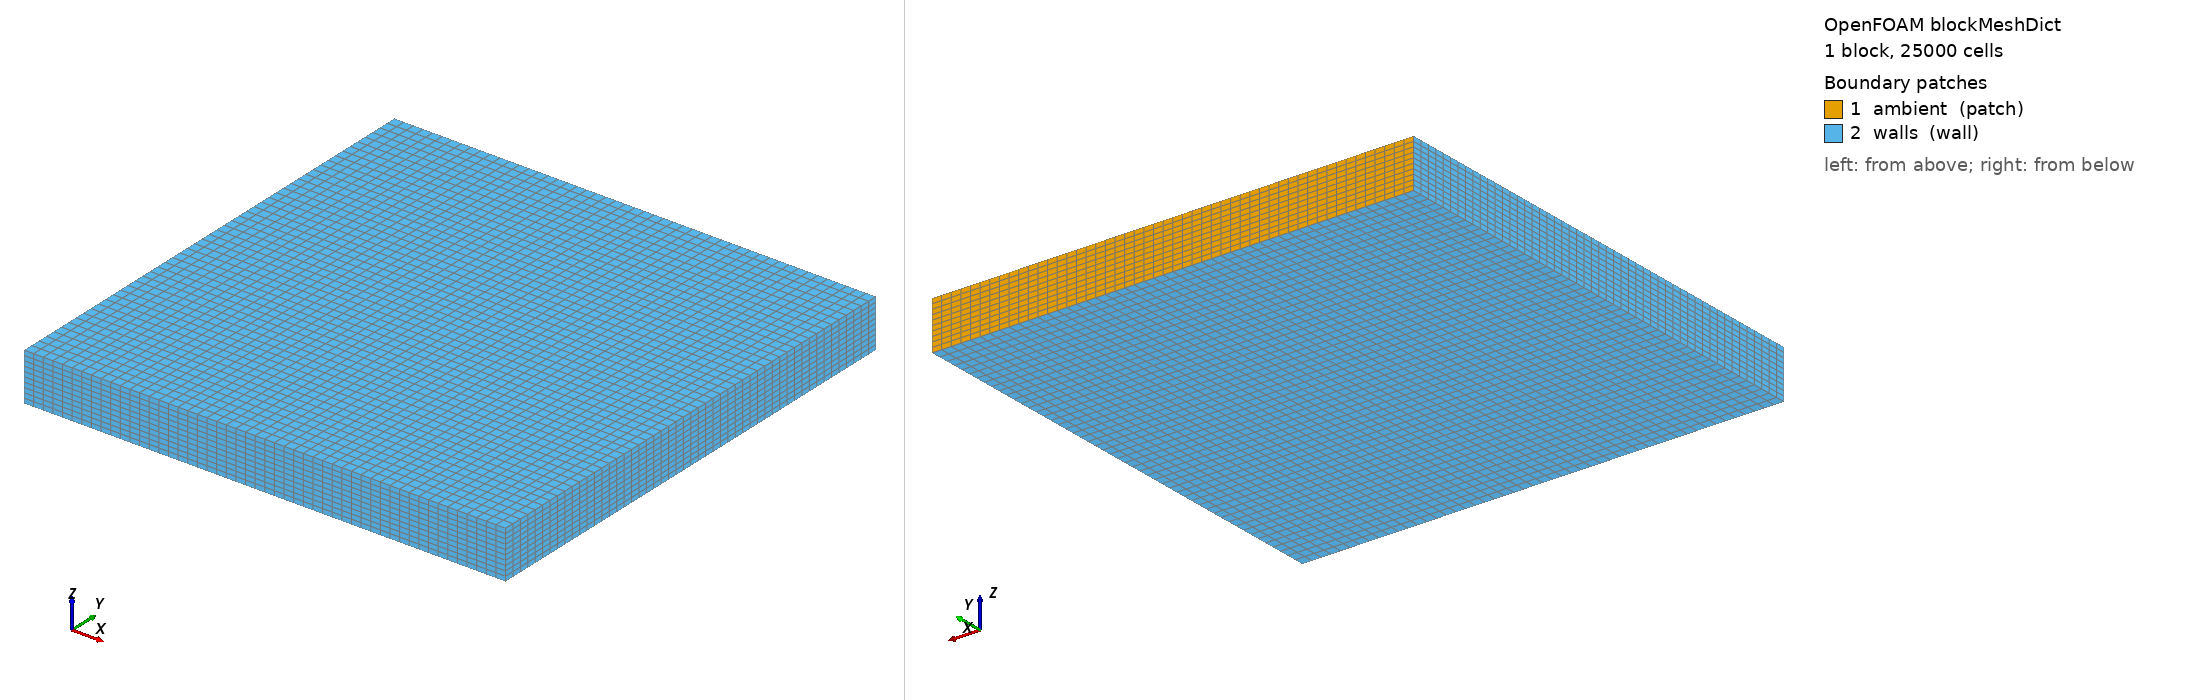

OpenFOAM case: the mesh blockMesh builds from blockMeshDict, 1 block(s), 25000 cells. Boundary patches (legend numbers): 1 ambient (patch), 2 walls (wall). Left view from above one corner, right view from below the opposite corner. Boundary conditions: 4 field file(s) under 0/; 2 of 2 drawn patches have an entry in a shipped field file.

=== system/blockMeshDict ===
/*--------------------------------*- C++ -*----------------------------------*\
| =========                 |                                                 |
| \\      /  F ield         | OpenFOAM: The Open Source CFD Toolbox           |
|  \\    /   O peration     | Version:  v2312                                 |
|   \\  /    A nd           | Website:  www.openfoam.com                      |
|    \\/     M anipulation  |                                                 |
\*---------------------------------------------------------------------------*/
FoamFile
{
    version     2.0;
    format      ascii;
    class       dictionary;
    object      blockMeshDict;
}
// * * * * * * * * * * * * * * * * * * * * * * * * * * * * * * * * * * * * * //

scale   1;

dx 50;
dy 50;
dz 10;

x 1;
y 1;
z 0.1;

vertices
(
    (0 0 0)
    ($x 0 0)
    ($x $y 0)
    (0 $y 0)
    (0 0 $z)
    ($x 0 $z)
    ($x $y $z)
    (0 $y $z)
);

blocks
(
    hex (0 1 2 3 4 5 6 7) ($dx $dy $dz) simpleGrading (1 1 1)
);

edges
(
);

boundary
(
    ambient
    {
        type patch;
        faces
        (
            (3 7 6 2)
        );
    }
    walls
    {
        type wall;
        faces
        (
            (0 4 7 3)
            (2 6 5 1)
            (1 5 4 0)
            (0 3 2 1)
            (4 5 6 7)
        );
    }
);


// ************************************************************************* //


=== system/controlDict ===
/*--------------------------------*- C++ -*----------------------------------*\
| =========                 |                                                 |
| \\      /  F ield         | OpenFOAM: The Open Source CFD Toolbox           |
|  \\    /   O peration     | Version:  v2312                                 |
|   \\  /    A nd           | Website:  www.openfoam.com                      |
|    \\/     M anipulation  |                                                 |
\*---------------------------------------------------------------------------*/
FoamFile
{
    version     2.0;
    format      ascii;
    class       dictionary;
    object      controlDict;
}
// * * * * * * * * * * * * * * * * * * * * * * * * * * * * * * * * * * * * * //

application     bouncingBall;

startFrom       startTime;

startTime       0;

stopAt          endTime;

endTime         5;

deltaT          0.01;

writeControl    timeStep;

writeInterval   1;

purgeWrite      0;

writeFormat     ascii;

writePrecision  6;

writeCompression off;

timeFormat      general;

timePrecision   6;

runTimeModifiable true;

maxCo           0.9;        // Maximum Courant number for velocity field (increased for stability)

maxAlphaCo      0.5;        // Maximum Courant number for alpha equation

maxDeltaT       0.001;      // Maximum allowed time step [s]




// ************************************************************************* //


=== 0/U ===
/*--------------------------------*- C++ -*----------------------------------*\
| =========                 |                                                 |
| \\      /  F ield         | OpenFOAM: The Open Source CFD Toolbox           |
|  \\    /   O peration     | Version:  2312                                  |
|   \\  /    A nd           | Website:  www.openfoam.com                      |
|    \\/     M anipulation  |                                                 |
\*---------------------------------------------------------------------------*/
FoamFile
{
    version     2.0;
    format      ascii;
    arch        "LSB;label=32;scalar=64";
    class       volVectorField;
    location    "0";
    object      U;
}
// * * * * * * * * * * * * * * * * * * * * * * * * * * * * * * * * * * * * * //

dimensions      [0 1 -1 0 0 0 0];

internalField   uniform (0 0 0);

boundaryField
{
    ambient
    {
        type            pressureInletOutletVelocity;
        value           uniform (0 0 0);
    }
    walls
    {
        type            noSlip;
    }
}


// ************************************************************************* //


=== 0/nu ===
/*--------------------------------*- C++ -*----------------------------------*\
| =========                 |                                                 |
| \\      /  F ield         | OpenFOAM: The Open Source CFD Toolbox           |
|  \\    /   O peration     | Version:  2312                                  |
|   \\  /    A nd           | Website:  www.openfoam.com                      |
|    \\/     M anipulation  |                                                 |
\*---------------------------------------------------------------------------*/
FoamFile
{
    version     2.0;
    format      ascii;
    arch        "LSB;label=32;scalar=64";
    class       volScalarField;
    location    "0";
    object      nu;
}
// * * * * * * * * * * * * * * * * * * * * * * * * * * * * * * * * * * * * * //

dimensions      [0 2 -1 0 0 0 0];

internalField   uniform 1e-06;

boundaryField
{
    ambient
    {
        type            fixedValue;
        value           uniform 1e-06;
    }
    walls
    {
        type            zeroGradient;
    }
}


// ************************************************************************* //


=== 0/p ===
/*--------------------------------*- C++ -*----------------------------------*\
| =========                 |                                                 |
| \\      /  F ield         | OpenFOAM: The Open Source CFD Toolbox           |
|  \\    /   O peration     | Version:  2312                                  |
|   \\  /    A nd           | Website:  www.openfoam.com                      |
|    \\/     M anipulation  |                                                 |
\*---------------------------------------------------------------------------*/
FoamFile
{
    version     2.0;
    format      ascii;
    arch        "LSB;label=32;scalar=64";
    class       volScalarField;
    location    "0";
    object      p;
}
// * * * * * * * * * * * * * * * * * * * * * * * * * * * * * * * * * * * * * //

dimensions      [1 1 -2 0 0 0 0];

internalField   uniform 101325;

boundaryField
{
    ambient
    {
        type            totalPressure;
        p0              uniform 101325;
        value           uniform 101325;
    }
    walls
    {
        type            zeroGradient;
    }
}


// ************************************************************************* //


=== 0/rho ===
/*--------------------------------*- C++ -*----------------------------------*\
| =========                 |                                                 |
| \\      /  F ield         | OpenFOAM: The Open Source CFD Toolbox           |
|  \\    /   O peration     | Version:  2312                                  |
|   \\  /    A nd           | Website:  www.openfoam.com                      |
|    \\/     M anipulation  |                                                 |
\*---------------------------------------------------------------------------*/
FoamFile
{
    version     2.0;
    format      ascii;
    arch        "LSB;label=32;scalar=64";
    class       volScalarField;
    location    "0";
    object      rho;
}
// * * * * * * * * * * * * * * * * * * * * * * * * * * * * * * * * * * * * * //

dimensions      [1 -3 0 0 0 0 0];

internalField   uniform 1.225; // Air density

boundaryField
{
    ambient
    {
        type            fixedValue;
        value           uniform 1.225; // Air density at ambient conditions
    }
    walls
    {
        type            zeroGradient;
    }
}


// ************************************************************************* //
